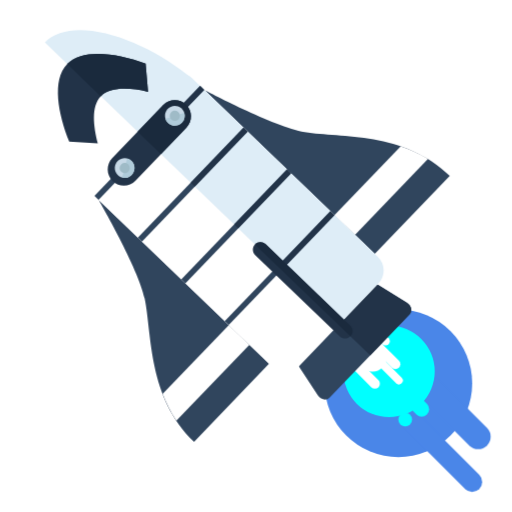
t = 0.00 s
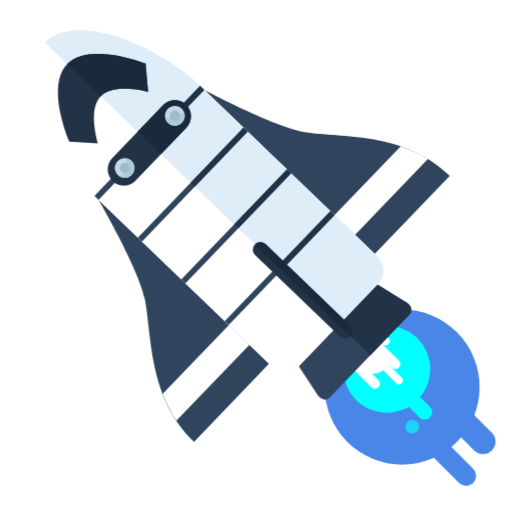
t = 0.50 s
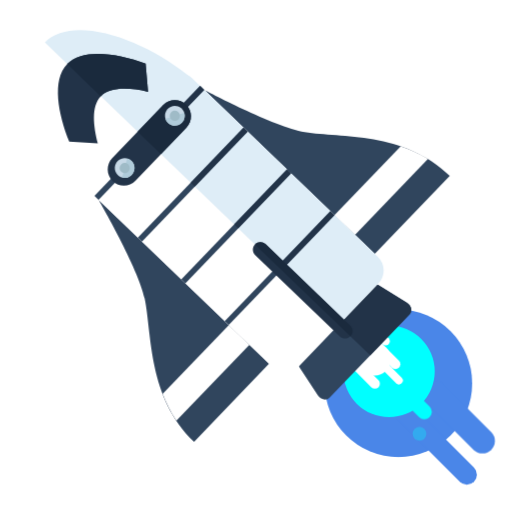
t = 1.00 s
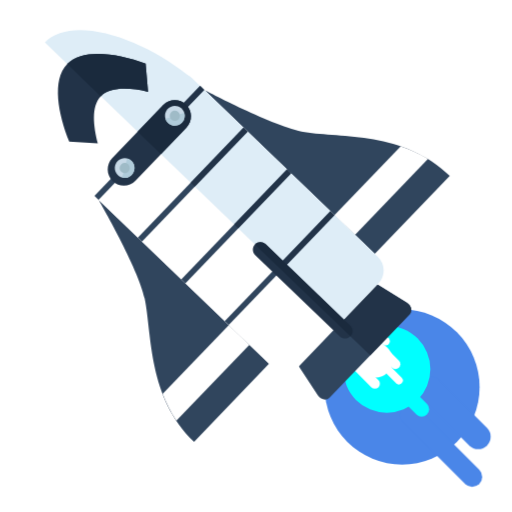
t = 1.50 s
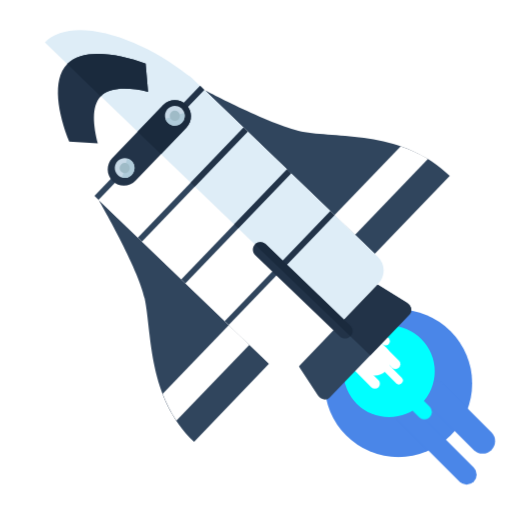
t = 2.00 s
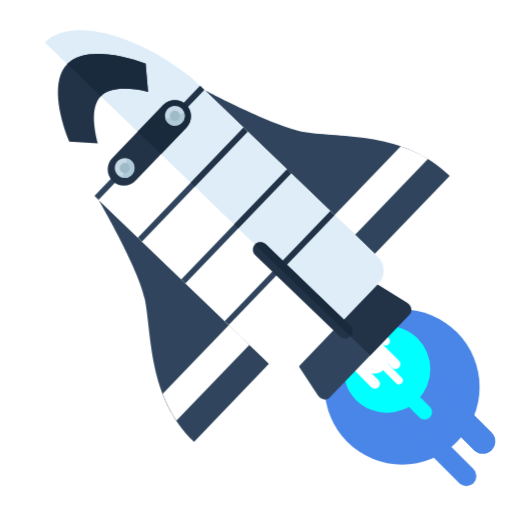
t = 2.50 s

The animated SVG that drew these frames (rendered in a browser with its animation timeline set to each time). Animation: 16 CSS @keyframes rules; one cycle of 3.00 s, repeats indefinitely.

<svg xmlns="http://www.w3.org/2000/svg" xmlns:xlink="http://www.w3.org/1999/xlink" style="isolation:isolate" viewBox="0 0 600 600" id="el_7mL5NYrxj"><style>@-webkit-keyframes el_tNMaFkqvfd_hvxFLSkPV_Animation{0%{-webkit-transform: translate(419.3326416015625px, 401.6944885253906px) scale(1, 1) translate(-419.3326416015625px, -401.6944885253906px);transform: translate(419.3326416015625px, 401.6944885253906px) scale(1, 1) translate(-419.3326416015625px, -401.6944885253906px);}50%{-webkit-transform: translate(419.3326416015625px, 401.6944885253906px) scale(1.2, 1.2) translate(-419.3326416015625px, -401.6944885253906px);transform: translate(419.3326416015625px, 401.6944885253906px) scale(1.2, 1.2) translate(-419.3326416015625px, -401.6944885253906px);}100%{-webkit-transform: translate(419.3326416015625px, 401.6944885253906px) scale(1, 1) translate(-419.3326416015625px, -401.6944885253906px);transform: translate(419.3326416015625px, 401.6944885253906px) scale(1, 1) translate(-419.3326416015625px, -401.6944885253906px);}}@keyframes el_tNMaFkqvfd_hvxFLSkPV_Animation{0%{-webkit-transform: translate(419.3326416015625px, 401.6944885253906px) scale(1, 1) translate(-419.3326416015625px, -401.6944885253906px);transform: translate(419.3326416015625px, 401.6944885253906px) scale(1, 1) translate(-419.3326416015625px, -401.6944885253906px);}50%{-webkit-transform: translate(419.3326416015625px, 401.6944885253906px) scale(1.2, 1.2) translate(-419.3326416015625px, -401.6944885253906px);transform: translate(419.3326416015625px, 401.6944885253906px) scale(1.2, 1.2) translate(-419.3326416015625px, -401.6944885253906px);}100%{-webkit-transform: translate(419.3326416015625px, 401.6944885253906px) scale(1, 1) translate(-419.3326416015625px, -401.6944885253906px);transform: translate(419.3326416015625px, 401.6944885253906px) scale(1, 1) translate(-419.3326416015625px, -401.6944885253906px);}}@-webkit-keyframes el_s9sILlngLd_suap1YKdc_Animation{0%{-webkit-transform: translate(504.3330078125px, 455.69500732421875px) translate(-504.3330078125px, -455.69500732421875px) translate(0px, 0px);transform: translate(504.3330078125px, 455.69500732421875px) translate(-504.3330078125px, -455.69500732421875px) translate(0px, 0px);}23.33%{-webkit-transform: translate(504.3330078125px, 455.69500732421875px) translate(-504.3330078125px, -455.69500732421875px) translate(8px, 8px);transform: translate(504.3330078125px, 455.69500732421875px) translate(-504.3330078125px, -455.69500732421875px) translate(8px, 8px);}50%{-webkit-transform: translate(504.3330078125px, 455.69500732421875px) translate(-504.3330078125px, -455.69500732421875px) translate(0px, 0px);transform: translate(504.3330078125px, 455.69500732421875px) translate(-504.3330078125px, -455.69500732421875px) translate(0px, 0px);}75.56%{-webkit-transform: translate(504.3330078125px, 455.69500732421875px) translate(-504.3330078125px, -455.69500732421875px) translate(8px, 8px);transform: translate(504.3330078125px, 455.69500732421875px) translate(-504.3330078125px, -455.69500732421875px) translate(8px, 8px);}100%{-webkit-transform: translate(504.3330078125px, 455.69500732421875px) translate(-504.3330078125px, -455.69500732421875px) translate(0px, 0px);transform: translate(504.3330078125px, 455.69500732421875px) translate(-504.3330078125px, -455.69500732421875px) translate(0px, 0px);}}@keyframes el_s9sILlngLd_suap1YKdc_Animation{0%{-webkit-transform: translate(504.3330078125px, 455.69500732421875px) translate(-504.3330078125px, -455.69500732421875px) translate(0px, 0px);transform: translate(504.3330078125px, 455.69500732421875px) translate(-504.3330078125px, -455.69500732421875px) translate(0px, 0px);}23.33%{-webkit-transform: translate(504.3330078125px, 455.69500732421875px) translate(-504.3330078125px, -455.69500732421875px) translate(8px, 8px);transform: translate(504.3330078125px, 455.69500732421875px) translate(-504.3330078125px, -455.69500732421875px) translate(8px, 8px);}50%{-webkit-transform: translate(504.3330078125px, 455.69500732421875px) translate(-504.3330078125px, -455.69500732421875px) translate(0px, 0px);transform: translate(504.3330078125px, 455.69500732421875px) translate(-504.3330078125px, -455.69500732421875px) translate(0px, 0px);}75.56%{-webkit-transform: translate(504.3330078125px, 455.69500732421875px) translate(-504.3330078125px, -455.69500732421875px) translate(8px, 8px);transform: translate(504.3330078125px, 455.69500732421875px) translate(-504.3330078125px, -455.69500732421875px) translate(8px, 8px);}100%{-webkit-transform: translate(504.3330078125px, 455.69500732421875px) translate(-504.3330078125px, -455.69500732421875px) translate(0px, 0px);transform: translate(504.3330078125px, 455.69500732421875px) translate(-504.3330078125px, -455.69500732421875px) translate(0px, 0px);}}@-webkit-keyframes el_wmANAnqZ2c_Gb06_xlhr_Animation{0%{-webkit-transform: translate(480.3330078125px, 491.69500732421875px) translate(-480.3330078125px, -491.69500732421875px) translate(0px, 0px);transform: translate(480.3330078125px, 491.69500732421875px) translate(-480.3330078125px, -491.69500732421875px) translate(0px, 0px);}23.33%{-webkit-transform: translate(480.3330078125px, 491.69500732421875px) translate(-480.3330078125px, -491.69500732421875px) translate(-10px, -10px);transform: translate(480.3330078125px, 491.69500732421875px) translate(-480.3330078125px, -491.69500732421875px) translate(-10px, -10px);}50%{-webkit-transform: translate(480.3330078125px, 491.69500732421875px) translate(-480.3330078125px, -491.69500732421875px) translate(0px, -6px);transform: translate(480.3330078125px, 491.69500732421875px) translate(-480.3330078125px, -491.69500732421875px) translate(0px, -6px);}75.56%{-webkit-transform: translate(480.3330078125px, 491.69500732421875px) translate(-480.3330078125px, -491.69500732421875px) translate(-10px, -10px);transform: translate(480.3330078125px, 491.69500732421875px) translate(-480.3330078125px, -491.69500732421875px) translate(-10px, -10px);}100%{-webkit-transform: translate(480.3330078125px, 491.69500732421875px) translate(-480.3330078125px, -491.69500732421875px) translate(0px, 0px);transform: translate(480.3330078125px, 491.69500732421875px) translate(-480.3330078125px, -491.69500732421875px) translate(0px, 0px);}}@keyframes el_wmANAnqZ2c_Gb06_xlhr_Animation{0%{-webkit-transform: translate(480.3330078125px, 491.69500732421875px) translate(-480.3330078125px, -491.69500732421875px) translate(0px, 0px);transform: translate(480.3330078125px, 491.69500732421875px) translate(-480.3330078125px, -491.69500732421875px) translate(0px, 0px);}23.33%{-webkit-transform: translate(480.3330078125px, 491.69500732421875px) translate(-480.3330078125px, -491.69500732421875px) translate(-10px, -10px);transform: translate(480.3330078125px, 491.69500732421875px) translate(-480.3330078125px, -491.69500732421875px) translate(-10px, -10px);}50%{-webkit-transform: translate(480.3330078125px, 491.69500732421875px) translate(-480.3330078125px, -491.69500732421875px) translate(0px, -6px);transform: translate(480.3330078125px, 491.69500732421875px) translate(-480.3330078125px, -491.69500732421875px) translate(0px, -6px);}75.56%{-webkit-transform: translate(480.3330078125px, 491.69500732421875px) translate(-480.3330078125px, -491.69500732421875px) translate(-10px, -10px);transform: translate(480.3330078125px, 491.69500732421875px) translate(-480.3330078125px, -491.69500732421875px) translate(-10px, -10px);}100%{-webkit-transform: translate(480.3330078125px, 491.69500732421875px) translate(-480.3330078125px, -491.69500732421875px) translate(0px, 0px);transform: translate(480.3330078125px, 491.69500732421875px) translate(-480.3330078125px, -491.69500732421875px) translate(0px, 0px);}}@-webkit-keyframes el_zzsVKGBqud_GnT9wSHiE_Animation{0%{-webkit-transform: translate(475.3330078125px, 460.69500732421875px) translate(-475.3330078125px, -460.69500732421875px) translate(0px, 0px);transform: translate(475.3330078125px, 460.69500732421875px) translate(-475.3330078125px, -460.69500732421875px) translate(0px, 0px);}23.33%{-webkit-transform: translate(475.3330078125px, 460.69500732421875px) translate(-475.3330078125px, -460.69500732421875px) translate(5px, 5px);transform: translate(475.3330078125px, 460.69500732421875px) translate(-475.3330078125px, -460.69500732421875px) translate(5px, 5px);}50%{-webkit-transform: translate(475.3330078125px, 460.69500732421875px) translate(-475.3330078125px, -460.69500732421875px) translate(0px, 0px);transform: translate(475.3330078125px, 460.69500732421875px) translate(-475.3330078125px, -460.69500732421875px) translate(0px, 0px);}75.56%{-webkit-transform: translate(475.3330078125px, 460.69500732421875px) translate(-475.3330078125px, -460.69500732421875px) translate(5px, 5px);transform: translate(475.3330078125px, 460.69500732421875px) translate(-475.3330078125px, -460.69500732421875px) translate(5px, 5px);}100%{-webkit-transform: translate(475.3330078125px, 460.69500732421875px) translate(-475.3330078125px, -460.69500732421875px) translate(0px, 0px);transform: translate(475.3330078125px, 460.69500732421875px) translate(-475.3330078125px, -460.69500732421875px) translate(0px, 0px);}}@keyframes el_zzsVKGBqud_GnT9wSHiE_Animation{0%{-webkit-transform: translate(475.3330078125px, 460.69500732421875px) translate(-475.3330078125px, -460.69500732421875px) translate(0px, 0px);transform: translate(475.3330078125px, 460.69500732421875px) translate(-475.3330078125px, -460.69500732421875px) translate(0px, 0px);}23.33%{-webkit-transform: translate(475.3330078125px, 460.69500732421875px) translate(-475.3330078125px, -460.69500732421875px) translate(5px, 5px);transform: translate(475.3330078125px, 460.69500732421875px) translate(-475.3330078125px, -460.69500732421875px) translate(5px, 5px);}50%{-webkit-transform: translate(475.3330078125px, 460.69500732421875px) translate(-475.3330078125px, -460.69500732421875px) translate(0px, 0px);transform: translate(475.3330078125px, 460.69500732421875px) translate(-475.3330078125px, -460.69500732421875px) translate(0px, 0px);}75.56%{-webkit-transform: translate(475.3330078125px, 460.69500732421875px) translate(-475.3330078125px, -460.69500732421875px) translate(5px, 5px);transform: translate(475.3330078125px, 460.69500732421875px) translate(-475.3330078125px, -460.69500732421875px) translate(5px, 5px);}100%{-webkit-transform: translate(475.3330078125px, 460.69500732421875px) translate(-475.3330078125px, -460.69500732421875px) translate(0px, 0px);transform: translate(475.3330078125px, 460.69500732421875px) translate(-475.3330078125px, -460.69500732421875px) translate(0px, 0px);}}@-webkit-keyframes el_Bszpgki5nF_Animation{0%{opacity: 1;}47.78%{opacity: 0;}97.78%{opacity: 0;}100%{opacity: 1;}}@keyframes el_Bszpgki5nF_Animation{0%{opacity: 1;}47.78%{opacity: 0;}97.78%{opacity: 0;}100%{opacity: 1;}}@-webkit-keyframes el_Bszpgki5nF_w63-r4CF4_Animation{0%{-webkit-transform: translate(466.8326416015625px, 483.6944885253906px) translate(-466.8326416015625px, -483.6944885253906px) translate(0px, 0px);transform: translate(466.8326416015625px, 483.6944885253906px) translate(-466.8326416015625px, -483.6944885253906px) translate(0px, 0px);}50%{-webkit-transform: translate(466.8326416015625px, 483.6944885253906px) translate(-466.8326416015625px, -483.6944885253906px) translate(25px, 25px);transform: translate(466.8326416015625px, 483.6944885253906px) translate(-466.8326416015625px, -483.6944885253906px) translate(25px, 25px);}100%{-webkit-transform: translate(466.8326416015625px, 483.6944885253906px) translate(-466.8326416015625px, -483.6944885253906px) translate(0px, 0px);transform: translate(466.8326416015625px, 483.6944885253906px) translate(-466.8326416015625px, -483.6944885253906px) translate(0px, 0px);}}@keyframes el_Bszpgki5nF_w63-r4CF4_Animation{0%{-webkit-transform: translate(466.8326416015625px, 483.6944885253906px) translate(-466.8326416015625px, -483.6944885253906px) translate(0px, 0px);transform: translate(466.8326416015625px, 483.6944885253906px) translate(-466.8326416015625px, -483.6944885253906px) translate(0px, 0px);}50%{-webkit-transform: translate(466.8326416015625px, 483.6944885253906px) translate(-466.8326416015625px, -483.6944885253906px) translate(25px, 25px);transform: translate(466.8326416015625px, 483.6944885253906px) translate(-466.8326416015625px, -483.6944885253906px) translate(25px, 25px);}100%{-webkit-transform: translate(466.8326416015625px, 483.6944885253906px) translate(-466.8326416015625px, -483.6944885253906px) translate(0px, 0px);transform: translate(466.8326416015625px, 483.6944885253906px) translate(-466.8326416015625px, -483.6944885253906px) translate(0px, 0px);}}@-webkit-keyframes el_8BQjTDXSMQ_Fv6QcteY7_Animation{0%{-webkit-transform: translate(402.3326416015625px, 381.6944885253906px) scale(1.05, 1.05) translate(-402.3326416015625px, -381.6944885253906px);transform: translate(402.3326416015625px, 381.6944885253906px) scale(1.05, 1.05) translate(-402.3326416015625px, -381.6944885253906px);}16.67%{-webkit-transform: translate(402.3326416015625px, 381.6944885253906px) scale(1, 1) translate(-402.3326416015625px, -381.6944885253906px);transform: translate(402.3326416015625px, 381.6944885253906px) scale(1, 1) translate(-402.3326416015625px, -381.6944885253906px);}33.33%{-webkit-transform: translate(402.3326416015625px, 381.6944885253906px) scale(1.05, 1.05) translate(-402.3326416015625px, -381.6944885253906px);transform: translate(402.3326416015625px, 381.6944885253906px) scale(1.05, 1.05) translate(-402.3326416015625px, -381.6944885253906px);}50%{-webkit-transform: translate(402.3326416015625px, 381.6944885253906px) scale(1, 1) translate(-402.3326416015625px, -381.6944885253906px);transform: translate(402.3326416015625px, 381.6944885253906px) scale(1, 1) translate(-402.3326416015625px, -381.6944885253906px);}66.67%{-webkit-transform: translate(402.3326416015625px, 381.6944885253906px) scale(1.05, 1.05) translate(-402.3326416015625px, -381.6944885253906px);transform: translate(402.3326416015625px, 381.6944885253906px) scale(1.05, 1.05) translate(-402.3326416015625px, -381.6944885253906px);}83.33%{-webkit-transform: translate(402.3326416015625px, 381.6944885253906px) scale(1, 1) translate(-402.3326416015625px, -381.6944885253906px);transform: translate(402.3326416015625px, 381.6944885253906px) scale(1, 1) translate(-402.3326416015625px, -381.6944885253906px);}100%{-webkit-transform: translate(402.3326416015625px, 381.6944885253906px) scale(1.05, 1.05) translate(-402.3326416015625px, -381.6944885253906px);transform: translate(402.3326416015625px, 381.6944885253906px) scale(1.05, 1.05) translate(-402.3326416015625px, -381.6944885253906px);}}@keyframes el_8BQjTDXSMQ_Fv6QcteY7_Animation{0%{-webkit-transform: translate(402.3326416015625px, 381.6944885253906px) scale(1.05, 1.05) translate(-402.3326416015625px, -381.6944885253906px);transform: translate(402.3326416015625px, 381.6944885253906px) scale(1.05, 1.05) translate(-402.3326416015625px, -381.6944885253906px);}16.67%{-webkit-transform: translate(402.3326416015625px, 381.6944885253906px) scale(1, 1) translate(-402.3326416015625px, -381.6944885253906px);transform: translate(402.3326416015625px, 381.6944885253906px) scale(1, 1) translate(-402.3326416015625px, -381.6944885253906px);}33.33%{-webkit-transform: translate(402.3326416015625px, 381.6944885253906px) scale(1.05, 1.05) translate(-402.3326416015625px, -381.6944885253906px);transform: translate(402.3326416015625px, 381.6944885253906px) scale(1.05, 1.05) translate(-402.3326416015625px, -381.6944885253906px);}50%{-webkit-transform: translate(402.3326416015625px, 381.6944885253906px) scale(1, 1) translate(-402.3326416015625px, -381.6944885253906px);transform: translate(402.3326416015625px, 381.6944885253906px) scale(1, 1) translate(-402.3326416015625px, -381.6944885253906px);}66.67%{-webkit-transform: translate(402.3326416015625px, 381.6944885253906px) scale(1.05, 1.05) translate(-402.3326416015625px, -381.6944885253906px);transform: translate(402.3326416015625px, 381.6944885253906px) scale(1.05, 1.05) translate(-402.3326416015625px, -381.6944885253906px);}83.33%{-webkit-transform: translate(402.3326416015625px, 381.6944885253906px) scale(1, 1) translate(-402.3326416015625px, -381.6944885253906px);transform: translate(402.3326416015625px, 381.6944885253906px) scale(1, 1) translate(-402.3326416015625px, -381.6944885253906px);}100%{-webkit-transform: translate(402.3326416015625px, 381.6944885253906px) scale(1.05, 1.05) translate(-402.3326416015625px, -381.6944885253906px);transform: translate(402.3326416015625px, 381.6944885253906px) scale(1.05, 1.05) translate(-402.3326416015625px, -381.6944885253906px);}}@-webkit-keyframes el_FgC42eWdOS_MZZ2BkhHN_Animation{0%{-webkit-transform: translate(380.3326416015625px, 362.6944885253906px) scale(1, 1) translate(-380.3326416015625px, -362.6944885253906px);transform: translate(380.3326416015625px, 362.6944885253906px) scale(1, 1) translate(-380.3326416015625px, -362.6944885253906px);}16.67%{-webkit-transform: translate(380.3326416015625px, 362.6944885253906px) scale(1.05, 1.05) translate(-380.3326416015625px, -362.6944885253906px);transform: translate(380.3326416015625px, 362.6944885253906px) scale(1.05, 1.05) translate(-380.3326416015625px, -362.6944885253906px);}33.33%{-webkit-transform: translate(380.3326416015625px, 362.6944885253906px) scale(1, 1) translate(-380.3326416015625px, -362.6944885253906px);transform: translate(380.3326416015625px, 362.6944885253906px) scale(1, 1) translate(-380.3326416015625px, -362.6944885253906px);}50%{-webkit-transform: translate(380.3326416015625px, 362.6944885253906px) scale(1.05, 1.05) translate(-380.3326416015625px, -362.6944885253906px);transform: translate(380.3326416015625px, 362.6944885253906px) scale(1.05, 1.05) translate(-380.3326416015625px, -362.6944885253906px);}66.67%{-webkit-transform: translate(380.3326416015625px, 362.6944885253906px) scale(1, 1) translate(-380.3326416015625px, -362.6944885253906px);transform: translate(380.3326416015625px, 362.6944885253906px) scale(1, 1) translate(-380.3326416015625px, -362.6944885253906px);}83.33%{-webkit-transform: translate(380.3326416015625px, 362.6944885253906px) scale(1.05, 1.05) translate(-380.3326416015625px, -362.6944885253906px);transform: translate(380.3326416015625px, 362.6944885253906px) scale(1.05, 1.05) translate(-380.3326416015625px, -362.6944885253906px);}100%{-webkit-transform: translate(380.3326416015625px, 362.6944885253906px) scale(1, 1) translate(-380.3326416015625px, -362.6944885253906px);transform: translate(380.3326416015625px, 362.6944885253906px) scale(1, 1) translate(-380.3326416015625px, -362.6944885253906px);}}@keyframes el_FgC42eWdOS_MZZ2BkhHN_Animation{0%{-webkit-transform: translate(380.3326416015625px, 362.6944885253906px) scale(1, 1) translate(-380.3326416015625px, -362.6944885253906px);transform: translate(380.3326416015625px, 362.6944885253906px) scale(1, 1) translate(-380.3326416015625px, -362.6944885253906px);}16.67%{-webkit-transform: translate(380.3326416015625px, 362.6944885253906px) scale(1.05, 1.05) translate(-380.3326416015625px, -362.6944885253906px);transform: translate(380.3326416015625px, 362.6944885253906px) scale(1.05, 1.05) translate(-380.3326416015625px, -362.6944885253906px);}33.33%{-webkit-transform: translate(380.3326416015625px, 362.6944885253906px) scale(1, 1) translate(-380.3326416015625px, -362.6944885253906px);transform: translate(380.3326416015625px, 362.6944885253906px) scale(1, 1) translate(-380.3326416015625px, -362.6944885253906px);}50%{-webkit-transform: translate(380.3326416015625px, 362.6944885253906px) scale(1.05, 1.05) translate(-380.3326416015625px, -362.6944885253906px);transform: translate(380.3326416015625px, 362.6944885253906px) scale(1.05, 1.05) translate(-380.3326416015625px, -362.6944885253906px);}66.67%{-webkit-transform: translate(380.3326416015625px, 362.6944885253906px) scale(1, 1) translate(-380.3326416015625px, -362.6944885253906px);transform: translate(380.3326416015625px, 362.6944885253906px) scale(1, 1) translate(-380.3326416015625px, -362.6944885253906px);}83.33%{-webkit-transform: translate(380.3326416015625px, 362.6944885253906px) scale(1.05, 1.05) translate(-380.3326416015625px, -362.6944885253906px);transform: translate(380.3326416015625px, 362.6944885253906px) scale(1.05, 1.05) translate(-380.3326416015625px, -362.6944885253906px);}100%{-webkit-transform: translate(380.3326416015625px, 362.6944885253906px) scale(1, 1) translate(-380.3326416015625px, -362.6944885253906px);transform: translate(380.3326416015625px, 362.6944885253906px) scale(1, 1) translate(-380.3326416015625px, -362.6944885253906px);}}#el_7mL5NYrxj *{-webkit-animation-duration: 3s;animation-duration: 3s;-webkit-animation-iteration-count: infinite;animation-iteration-count: infinite;-webkit-animation-timing-function: cubic-bezier(0, 0, 1, 1);animation-timing-function: cubic-bezier(0, 0, 1, 1);}#el_FgC42eWdOS{fill: rgb(74,134,232);}#el_wmANAnqZ2c{stroke-width: 20;stroke: rgb(74,134,232);}#el_s9sILlngLd{stroke-width: 25;stroke: rgb(74,134,232);}#el_8BQjTDXSMQ{fill: rgb(0,255,255);}#el_Bszpgki5nF{fill: rgb(0,255,255);-webkit-animation-name: el_Bszpgki5nF_Animation;animation-name: el_Bszpgki5nF_Animation;}#el_zzsVKGBqud{stroke-width: 15;stroke: rgb(0,255,255);}#el_tNMaFkqvfd{fill: rgb(255,255,255);}#el_BP8GW_FTjQ{stroke-width: 10;stroke: rgb(255,255,255);}#el_CipAb9GSnU{stroke-width: 8;stroke: rgb(255,255,255);}#el_QQ9fnlC7ue{stroke-width: 10;stroke: rgb(255,255,255);}#el_2g559ZzgIf{fill: rgb(255,255,255);}#el_Mz1Hg-04mFu{fill: rgb(48,69,93);}#el_cJSy7ChGbHl{fill: rgb(255,255,255);}#el_Beqsc5cmHAN{fill: rgb(48,69,93);}#el_0ZHozKiHb_v{fill: rgb(255,255,255);}#el_TkKnGHJB9Cm{fill: rgb(48,69,93);}#el_qrHwTKL2eZQ{fill: rgb(34,51,72);}#el_mvFxIRfhNVs{fill: rgb(255,255,255);}#el_ZlmBN-UXlNO{fill: rgb(222,237,247);}#el_UTIkg6OEKMj{-webkit-transform: matrix(-0.721,-0.693,0.693,-0.721,185.167,409.355);transform: matrix(-0.721,-0.693,0.693,-0.721,185.167,409.355);fill: rgb(48,69,93);}#el_vMLAWKV5UDG{-webkit-transform: matrix(-0.721,-0.693,0.693,-0.721,238.754,528.911);transform: matrix(-0.721,-0.693,0.693,-0.721,238.754,528.911);fill: rgb(48,69,93);}#el_PNItvxJX8N2{-webkit-transform: matrix(-0.721,-0.693,0.693,-0.721,292.442,648.36);transform: matrix(-0.721,-0.693,0.693,-0.721,292.442,648.36);fill: rgb(48,69,93);}#el_wiaq6vhiVEZ{-webkit-transform: matrix(-0.721,-0.693,0.693,-0.721,346.224,767.733);transform: matrix(-0.721,-0.693,0.693,-0.721,346.224,767.733);fill: rgb(48,69,93);}#el_GQh2N24ZYel{-webkit-transform: matrix(-0.721,-0.693,0.693,-0.721,260.654,375.49);transform: matrix(-0.721,-0.693,0.693,-0.721,260.654,375.49);fill: rgb(34,51,72);}#el_BqwgR3yOEXt{-webkit-transform: matrix(-0.721,-0.693,0.693,-0.721,314.356,494.941);transform: matrix(-0.721,-0.693,0.693,-0.721,314.356,494.941);fill: rgb(34,51,72);}#el_KLM6NOWSOPc{-webkit-transform: matrix(-0.721,-0.693,0.693,-0.721,368.021,614.385);transform: matrix(-0.721,-0.693,0.693,-0.721,368.021,614.385);fill: rgb(34,51,72);}#el_WPVja2Gmgqi{-webkit-transform: matrix(-0.721,-0.693,0.693,-0.721,421.805,733.755);transform: matrix(-0.721,-0.693,0.693,-0.721,421.805,733.755);fill: rgb(34,51,72);}#el_S0A4VzV91tE{fill: rgb(34,51,72);}#el_AMxfAErbQjV{fill: rgb(26,42,61);}#el_SRAe6D8FWn0{fill: rgb(34,51,72);}#el_l8VipviY2rE{fill: rgb(26,42,61);}#el_Fz7x3c5eJ8S{fill: rgb(34,51,72);}#el_Gpzhy4pLvTo{fill: rgb(26,42,61);}#el_7HQI6wyNe7B{fill: rgb(199,217,231);}#el_4M6WQvu6TPK{fill: rgb(175,203,218);}#el_sh0FJHpUp_F{fill: rgb(159,187,199);}#el_FddhA7_blYl{fill: rgb(199,217,231);}#el_Za9jY-jt8Us{fill: rgb(175,203,218);}#el_5P7-s0pUomR{fill: rgb(159,187,199);}#el_FgC42eWdOS_MZZ2BkhHN{-webkit-animation-name: el_FgC42eWdOS_MZZ2BkhHN_Animation;animation-name: el_FgC42eWdOS_MZZ2BkhHN_Animation;-webkit-transform: translate(380.3326416015625px, 362.6944885253906px) scale(1.05, 1.05) translate(-380.3326416015625px, -362.6944885253906px);transform: translate(380.3326416015625px, 362.6944885253906px) scale(1.05, 1.05) translate(-380.3326416015625px, -362.6944885253906px);}#el_8BQjTDXSMQ_Fv6QcteY7{-webkit-animation-name: el_8BQjTDXSMQ_Fv6QcteY7_Animation;animation-name: el_8BQjTDXSMQ_Fv6QcteY7_Animation;}#el_Bszpgki5nF_w63-r4CF4{-webkit-animation-name: el_Bszpgki5nF_w63-r4CF4_Animation;animation-name: el_Bszpgki5nF_w63-r4CF4_Animation;}#el_zzsVKGBqud_GnT9wSHiE{-webkit-animation-name: el_zzsVKGBqud_GnT9wSHiE_Animation;animation-name: el_zzsVKGBqud_GnT9wSHiE_Animation;}#el_wmANAnqZ2c_Gb06_xlhr{-webkit-animation-name: el_wmANAnqZ2c_Gb06_xlhr_Animation;animation-name: el_wmANAnqZ2c_Gb06_xlhr_Animation;}#el_s9sILlngLd_suap1YKdc{-webkit-animation-name: el_s9sILlngLd_suap1YKdc_Animation;animation-name: el_s9sILlngLd_suap1YKdc_Animation;}#el_tNMaFkqvfd_hvxFLSkPV{-webkit-animation-name: el_tNMaFkqvfd_hvxFLSkPV_Animation;animation-name: el_tNMaFkqvfd_hvxFLSkPV_Animation;}</style><defs><clipPath id="_clipPath_9P1xJUDhPeE17PXtRFWzMiifb3u8mcL5"><rect width="600" height="600"/></clipPath></defs><g clip-path="url(#_clipPath_9P1xJUDhPeE17PXtRFWzMiifb3u8mcL5)" id="el_4MNeYiT0xX"><g id="el_OwGh39YQHq"><g id="el_ToLZpVE1X2"><g id="el_FgC42eWdOS_MZZ2BkhHN" data-animator-group="true" data-animator-type="2"><circle vector-effect="non-scaling-stroke" cx="466.83263392814115" cy="449.19450044870973" r="86.5" id="el_FgC42eWdOS"/></g><g id="el_wmANAnqZ2c_Gb06_xlhr" data-animator-group="true" data-animator-type="0"><line x1="480.333" y1="491.695" x2="553.333" y2="564.695" vector-effect="non-scaling-stroke" stroke-linejoin="miter" stroke-linecap="round" stroke-miterlimit="3" id="el_wmANAnqZ2c"/></g><g id="el_s9sILlngLd_suap1YKdc" data-animator-group="true" data-animator-type="0"><line x1="504.333" y1="455.695" x2="560.333" y2="511.695" vector-effect="non-scaling-stroke" stroke-linejoin="miter" stroke-linecap="round" stroke-miterlimit="4" id="el_s9sILlngLd"/></g><g id="el_8BQjTDXSMQ_Fv6QcteY7" data-animator-group="true" data-animator-type="2"><circle vector-effect="non-scaling-stroke" cx="453.33263392814115" cy="432.69450044870973" r="51" id="el_8BQjTDXSMQ"/></g><g id="el_Bszpgki5nF_w63-r4CF4" data-animator-group="true" data-animator-type="0"><circle vector-effect="non-scaling-stroke" cx="474.8326339281409" cy="491.69450044870973" r="8" id="el_Bszpgki5nF"/></g><g id="el_zzsVKGBqud_GnT9wSHiE" data-animator-group="true" data-animator-type="0"><line x1="475.333" y1="460.695" x2="494.083" y2="479.445" vector-effect="non-scaling-stroke" stroke-linejoin="miter" stroke-linecap="round" stroke-miterlimit="4" id="el_zzsVKGBqud"/></g><g id="el_tNMaFkqvfd_hvxFLSkPV" data-animator-group="true" data-animator-type="2"><circle vector-effect="non-scaling-stroke" cx="436.3326339281409" cy="418.69450044870973" r="17" id="el_tNMaFkqvfd"/></g><line x1="419.333" y1="429.695" x2="439.333" y2="449.695" vector-effect="non-scaling-stroke" stroke-linejoin="miter" stroke-linecap="round" stroke-miterlimit="4" id="el_BP8GW_FTjQ"/><line x1="436.333" y1="414.695" x2="467.333" y2="445.695" vector-effect="non-scaling-stroke" stroke-linejoin="miter" stroke-linecap="round" stroke-miterlimit="4" id="el_CipAb9GSnU"/><line x1="443.333" y1="406.695" x2="463.333" y2="426.695" vector-effect="non-scaling-stroke" stroke-linejoin="miter" stroke-linecap="round" stroke-miterlimit="3" id="el_QQ9fnlC7ue"/><circle vector-effect="non-scaling-stroke" cx="451.8326339281407" cy="399.69450044870973" r="5" id="el_2g559ZzgIf"/></g><g id="el_WXmIvvVnbh"><g id="el_fzKoGV1hY4-"><path d=" M 115.466 234.141 C 115.466 234.141 162.345 314.5 169.548 349.98 C 178.178 392.491 173.141 465.94 227.425 517.695 L 315.325 426.247 L 115.466 234.141 Z " fill-rule="evenodd" id="el_Mz1Hg-04mFu"/><path d=" M 206.694 492.986 L 292.203 404.023 L 268.143 380.896 L 190.59 461.58 C 194.709 472.288 199.938 482.852 206.694 492.986 Z " fill-rule="evenodd" id="el_cJSy7ChGbHl"/></g><g id="el_2BZeQ9SkpUE"><path d=" M 239.291 105.319 C 239.291 105.319 321.438 148.984 357.177 154.778 C 399.995 161.72 473.187 153.782 527.048 205.979 L 439.148 297.426 L 239.291 105.319 Z " fill-rule="evenodd" id="el_Beqsc5cmHAN"/><path d=" M 501.541 186.239 L 416.029 275.202 L 391.968 252.074 L 469.521 171.391 C 480.384 175.082 491.147 179.889 501.541 186.239 Z " fill-rule="evenodd" id="el_0ZHozKiHb_v"/></g><path d=" M 480.023 368.438 L 386.245 466 C 382.62 469.774 375.804 468.503 372.496 463.439 L 351.136 430.737 C 348.861 427.255 349.013 423.033 351.505 420.438 L 433.552 335.082 C 436.08 332.45 440.375 332.165 443.967 334.391 L 477.058 354.885 C 482.15 358.039 483.609 364.708 480.023 368.438 Z " fill-rule="evenodd" id="el_TkKnGHJB9Cm"/><path d=" M 443.966 334.389 C 440.374 332.165 436.08 332.449 433.551 335.082 L 393.139 377.124 L 433.96 416.36 L 480.023 368.438 C 483.609 364.708 482.15 358.039 477.058 354.885 L 443.966 334.389 Z " fill-rule="evenodd" id="el_qrHwTKL2eZQ"/><path d=" M 220.167 88.163 C 165.314 43.856 83.793 17.207 52.533 49.729 C 21.274 82.25 51.127 162.652 97.569 215.711 C 98.556 217.378 99.692 218.979 101.154 220.383 L 319.036 429.815 C 327.783 438.223 341.819 437.945 350.226 429.197 L 443.478 332.184 C 451.885 323.437 451.608 309.401 442.86 300.993 L 224.978 91.563 C 223.516 90.156 221.872 89.085 220.167 88.163 Z " fill-rule="evenodd" id="el_mvFxIRfhNVs"/><path d=" M 443.478 332.184 C 451.885 323.437 451.608 309.401 442.86 300.993 L 224.978 91.563 C 223.516 90.157 221.873 89.086 220.167 88.164 C 165.314 43.857 83.793 17.208 52.533 49.73 L 396.852 380.691 L 443.478 332.184 Z " fill-rule="evenodd" id="el_ZlmBN-UXlNO"/><g id="el_T3mXhbkqnOf"><rect x="171.697" y="78.05" width="6.618" height="178.69" id="el_UTIkg6OEKMj"/><rect x="222.552" y="127.05" width="6.617" height="178.677" id="el_vMLAWKV5UDG"/><rect x="273.443" y="175.966" width="6.618" height="178.677" id="el_PNItvxJX8N2"/><rect x="324.383" y="224.81" width="6.618" height="178.69" id="el_wiaq6vhiVEZ"/></g><g id="el_-Aok9ICDLc2"><rect x="202.614" y="90.599" width="6.618" height="89.339" id="el_GQh2N24ZYel"/><rect x="253.514" y="139.513" width="6.617" height="89.338" id="el_BqwgR3yOEXt"/><rect x="304.393" y="188.431" width="6.618" height="89.338" id="el_KLM6NOWSOPc"/><rect x="355.333" y="237.276" width="6.618" height="89.345" id="el_WPVja2Gmgqi"/></g><g id="el_EI7v7HxpfbE"><path d=" M 78.621 75.112 C 60.461 94.005 68.199 133.654 81.12 166.029 L 114.586 167.963 C 109.521 148.154 106.606 124.783 117.983 112.946 C 129.49 100.974 153.238 103.008 173.503 107.51 L 170.615 74.406 C 137.366 62.348 96.974 56.016 78.621 75.112 Z " fill-rule="evenodd" id="el_S0A4VzV91tE"/><path d=" M 78.787 74.963 L 118.147 112.798 C 129.711 101.004 153.329 103.029 173.502 107.511 L 170.616 74.407 C 137.459 62.382 97.212 56.065 78.787 74.963 Z " fill-rule="evenodd" id="el_AMxfAErbQjV"/></g><g id="el_hsVIy8yIKqh"><path d=" M 410.635 393.938 C 407.272 397.437 401.658 397.548 398.159 394.186 L 299.025 298.898 C 295.527 295.535 295.415 289.92 298.778 286.421 C 302.141 282.922 307.756 282.811 311.254 286.174 L 410.389 381.462 C 413.888 384.826 413.998 390.44 410.635 393.938 Z " fill-rule="evenodd" id="el_SRAe6D8FWn0"/><path d=" M 410.387 381.462 L 311.253 286.174 C 307.754 282.811 302.14 282.922 298.777 286.421 L 410.634 393.939 C 413.998 390.44 413.887 384.826 410.387 381.462 Z " fill-rule="evenodd" id="el_l8VipviY2rE"/></g><g id="el_g57oXRixCB-"><g id="el__du-HDSEiqS"><path d=" M 218.494 149.564 L 158.854 211.611 C 151.622 219.136 139.548 219.375 132.023 212.142 C 124.498 204.908 124.259 192.834 131.492 185.311 L 191.131 123.262 C 198.364 115.739 210.439 115.5 217.963 122.732 C 225.488 129.965 225.727 142.039 218.494 149.564 Z " fill-rule="evenodd" id="el_Fz7x3c5eJ8S"/><path d=" M 191.132 123.262 L 161.311 154.287 L 188.673 180.587 L 218.494 149.563 C 225.727 142.038 225.487 129.964 217.963 122.732 C 210.439 115.5 198.365 115.739 191.132 123.262 Z " fill-rule="evenodd" id="el_Gpzhy4pLvTo"/></g><g id="el_ALhJlY61uoJ"><path d=" M 153.857 205.464 C 149.136 209.747 141.825 209.391 137.541 204.67 C 133.258 199.948 133.613 192.637 138.334 188.354 C 143.055 184.071 150.366 184.426 154.65 189.148 C 158.934 193.869 158.579 201.18 153.857 205.464 Z " id="el_7HQI6wyNe7B"/><path d=" M 149.092 185.803 L 143.056 208.056 C 146.731 209.05 150.811 208.232 153.839 205.485 C 158.562 201.199 158.917 193.891 154.631 189.169 C 153.09 187.47 151.153 186.359 149.092 185.803 Z " fill-rule="evenodd" id="el_4M6WQvu6TPK"/><path d=" M 150.131 201.331 C 147.687 203.549 143.902 203.365 141.685 200.921 C 139.467 198.477 139.651 194.693 142.095 192.475 C 144.539 190.258 148.324 190.442 150.541 192.886 C 152.759 195.33 152.575 199.114 150.131 201.331 Z " id="el_sh0FJHpUp_F"/></g><g id="el_xmG3b_kY5nv"><path d=" M 213.73 143.107 C 209.636 147.994 202.344 148.638 197.456 144.544 C 192.569 140.45 191.925 133.159 196.019 128.271 C 200.113 123.384 207.405 122.74 212.292 126.834 C 217.179 130.928 217.824 138.219 213.73 143.107 Z " id="el_FddhA7_blYl"/><path d=" M 193.892 139.196 L 215.889 132.284 C 217.027 135.914 216.372 140.027 213.747 143.161 C 209.651 148.05 202.365 148.694 197.474 144.597 C 195.717 143.124 194.53 141.234 193.892 139.196 Z " fill-rule="evenodd" id="el_Za9jY-jt8Us"/><path d=" M 209.458 139.529 C 207.339 142.058 203.565 142.392 201.035 140.273 C 198.505 138.154 198.172 134.379 200.291 131.849 C 202.41 129.32 206.185 128.986 208.714 131.105 C 211.244 133.224 211.578 136.999 209.458 139.529 Z " id="el_5P7-s0pUomR"/></g></g></g></g></g></svg>